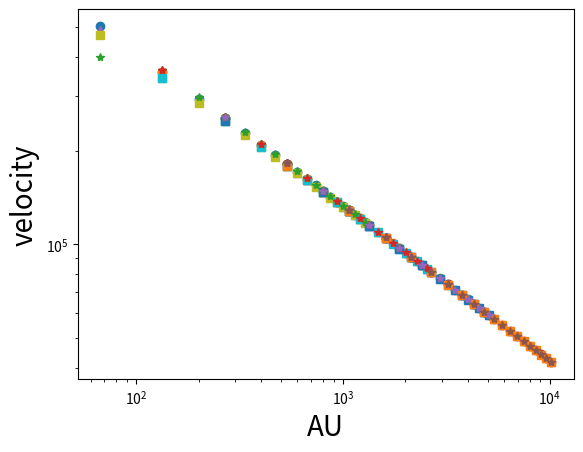

Reproduce this figure in Python.
import matplotlib.pyplot as plt
import numpy as np

#constants
G = 6.67e-8
M = 1.989e+33
AU = 1.496e+13
a = 0.2*1e5
t = [1e12, 2e12, 4e12, 8e12]
x = [i/20 for i in range(1, 20)]
r = [[i*a*t[0] for i in x], [i*a*t[1] for i in x], [i*a*t[2] for i in x], [i*a*t[3] for i in x]]
angle = [np.pi/6, np.pi/4, np.pi/3, np.pi/2]

################### Ulrich ###################
##### v_r #####
v_r = [[[] for i in range(len(angle))], [[] for i in range(len(angle))], [[] for i in range(len(angle))], [[] for i in range(len(angle))]]
#structure of v_r
#[[[value at different r]=angle]=time]; [time][angle]=[value at different r]
for time in range(len(t)):
    # len(t) = len(r)
    for j in range(len(angle)):
        theta = angle[j]
        for i in r[time]:
            theta_0 = np.arccos(np.roots([50*AU/i, 0, 1-(50*AU/i), -np.cos(theta)])[2])
            v_r[time][j].append(np.sqrt(M*G/i)*np.sqrt(1+np.cos(theta)/np.cos(theta_0)))

marker = ["o", "^", "s", "*"]
for i in range(len(v_r)):
    for time in range(len(t)):
        plt.plot([i/AU for i in r[time]], v_r[time][i], marker[i])
        print(time, angle[i])

plt.yscale('log')
plt.xscale('log')
plt.xlabel("AU", fontsize=20)
plt.ylabel("velocity", fontsize=20)
plt.show()